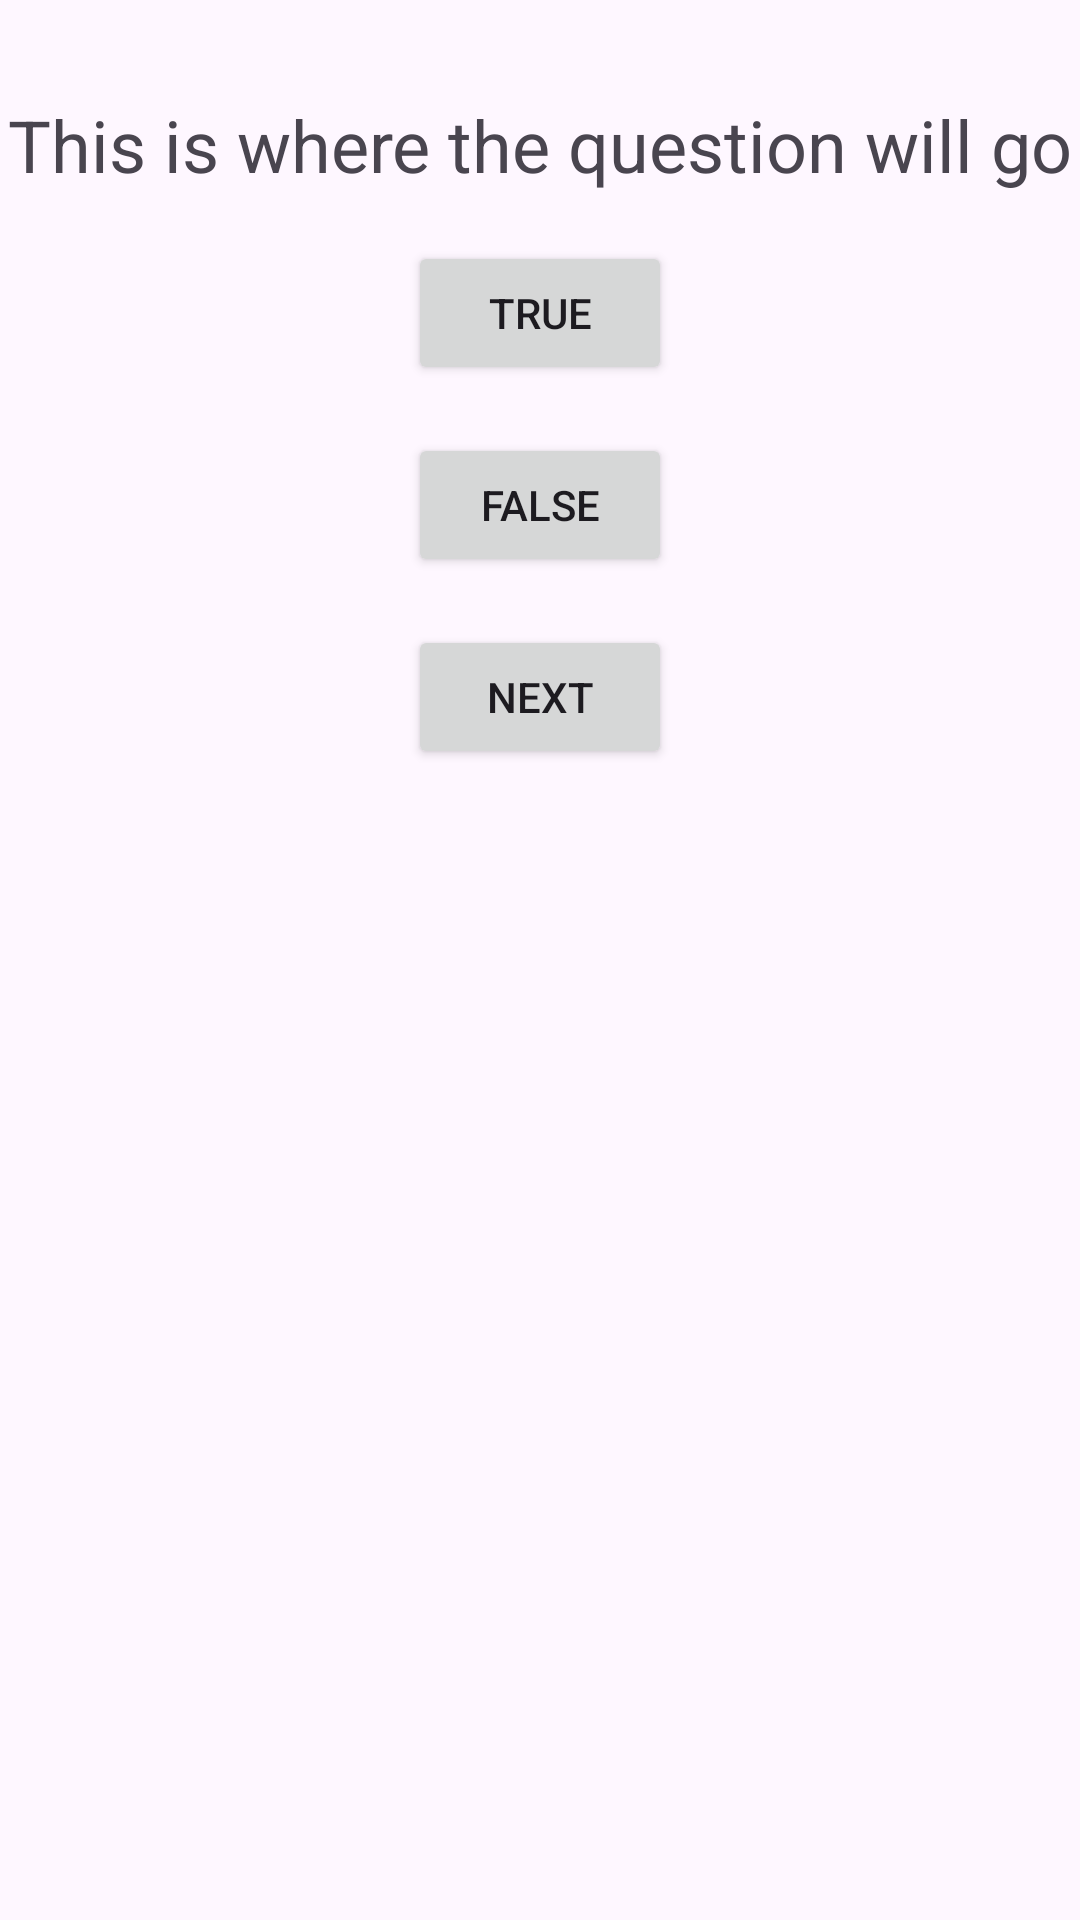

Android layout source for this screen:
<!-- AndroidManifest.xml: application theme Theme.Practicum1 -->
<!-- res/layout/activity_main.xml -->
<?xml version="1.0" encoding="utf-8"?>
<androidx.constraintlayout.widget.ConstraintLayout
    xmlns:android="http://schemas.android.com/apk/res/android"
    xmlns:app="http://schemas.android.com/apk/res-auto"
    xmlns:tools="http://schemas.android.com/tools"
    android:id="@+id/main"
    android:layout_width="match_parent"
    android:layout_height="match_parent"
    tools:context=".MainActivity">

    <TextView
        android:id="@+id/question_text_view"
        android:layout_width="wrap_content"
        android:layout_height="wrap_content"
        android:text="This is where the question will go"
        android:textSize="24sp"
        app:layout_constraintTop_toTopOf="parent"
        app:layout_constraintStart_toStartOf="parent"
        app:layout_constraintEnd_toEndOf="parent"
        android:layout_marginTop="32dp"/>

    <Button
        android:id="@+id/true_button"
        android:layout_width="wrap_content"
        android:layout_height="wrap_content"
        android:text="True"
        app:layout_constraintTop_toBottomOf="@id/question_text_view"
        app:layout_constraintStart_toStartOf="parent"
        app:layout_constraintEnd_toEndOf="parent"
        android:layout_marginTop="16dp"/>

    <Button
        android:id="@+id/false_button"
        android:layout_width="wrap_content"
        android:layout_height="wrap_content"
        android:text="False"
        app:layout_constraintTop_toBottomOf="@id/true_button"
        app:layout_constraintStart_toStartOf="parent"
        app:layout_constraintEnd_toEndOf="parent"
        android:layout_marginTop="16dp"/>

    <Button
        android:id="@+id/next_button"
        android:layout_width="wrap_content"
        android:layout_height="wrap_content"
        android:text="Next"
        app:layout_constraintTop_toBottomOf="@id/false_button"
        app:layout_constraintStart_toStartOf="parent"
        app:layout_constraintEnd_toEndOf="parent"
        android:layout_marginTop="16dp"/>

</androidx.constraintlayout.widget.ConstraintLayout>
<!-- resources referenced by this layout -->
<resources>
  <style name="Theme.Practicum1" parent="Base.Theme.Practicum1" />
  <style name="Base.Theme.Practicum1" parent="Theme.Material3.DayNight.NoActionBar">
          
          
      </style>
</resources>
